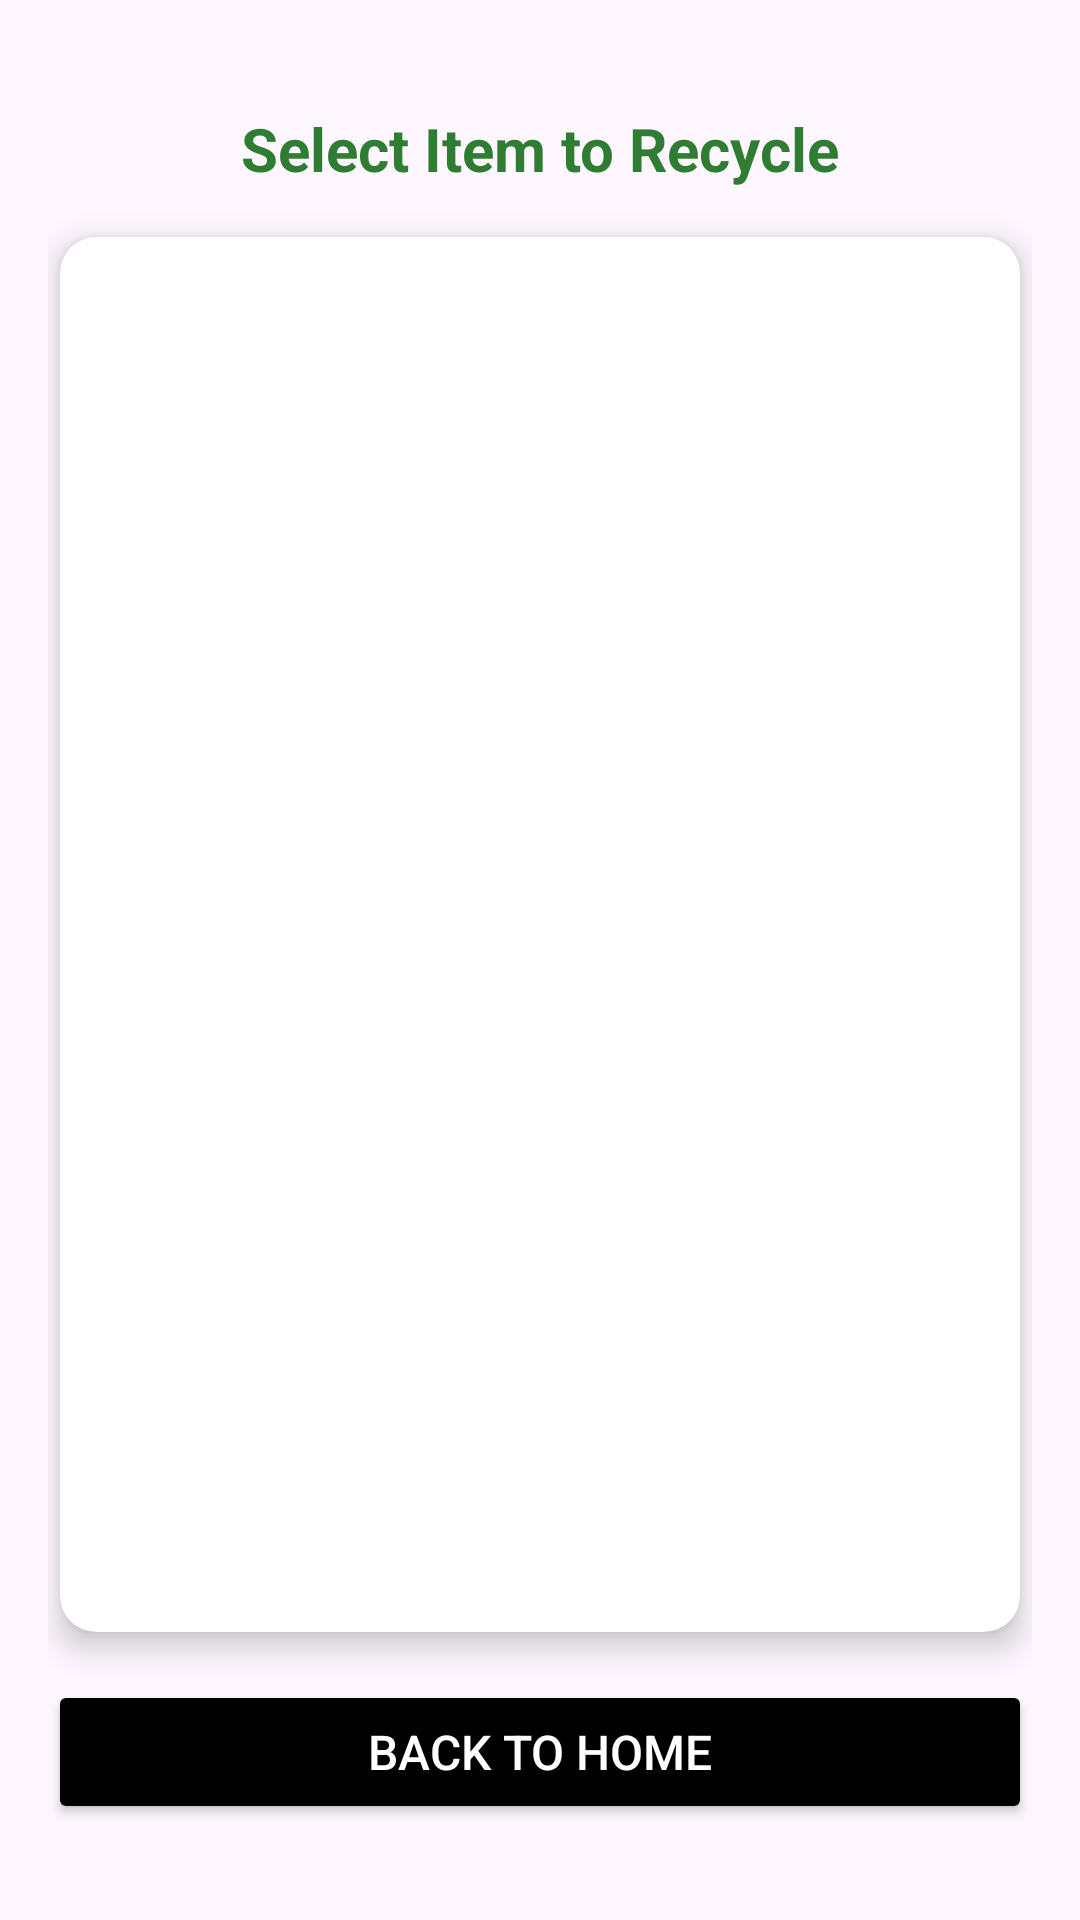

Android layout source for this screen:
<!-- AndroidManifest.xml: application theme Theme.RecyleRequestApp -->
<!-- res/layout/activity_new_req.xml -->
<?xml version="1.0" encoding="utf-8"?>
<androidx.constraintlayout.widget.ConstraintLayout
    xmlns:android="http://schemas.android.com/apk/res/android"
    xmlns:app="http://schemas.android.com/apk/res-auto"
    android:id="@+id/SubmitRequestPage"
    android:layout_width="match_parent"
    android:layout_height="match_parent"
    android:background="@drawable/bgpro"
    android:padding="16dp">

    
    <TextView
        android:id="@+id/tvRecycleTitle"
        android:layout_width="wrap_content"
        android:layout_height="wrap_content"
        android:text="Select Item to Recycle"
        android:textSize="20sp"
        android:textStyle="bold"
        android:textColor="#2E7D32"
        app:layout_constraintTop_toTopOf="parent"
        app:layout_constraintStart_toStartOf="parent"
        app:layout_constraintEnd_toEndOf="parent"
        android:layout_marginTop="20dp" />

    
    <androidx.cardview.widget.CardView
        android:layout_width="0dp"
        android:layout_height="0dp"
        android:layout_marginTop="16dp"
        android:layout_marginBottom="16dp"
        android:layout_marginHorizontal="4dp"
        app:cardElevation="6dp"
        app:cardCornerRadius="12dp"
        app:layout_constraintTop_toBottomOf="@id/tvRecycleTitle"
        app:layout_constraintBottom_toTopOf="@id/btnBackHome"
        app:layout_constraintStart_toStartOf="parent"
        app:layout_constraintEnd_toEndOf="parent">

        <androidx.recyclerview.widget.RecyclerView
            android:id="@+id/recyclerViewItems"
            android:layout_width="match_parent"
            android:layout_height="match_parent"
            android:nestedScrollingEnabled="true"
            android:clipToPadding="false"
            android:padding="8dp" />
    </androidx.cardview.widget.CardView>

    
    <Button
        android:id="@+id/btnBackHome"
        android:layout_width="0dp"
        android:layout_height="wrap_content"
        android:text="BACK TO HOME"
        android:textAllCaps="true"
        android:textSize="16sp"
        android:textColor="@android:color/white"
        android:onClick="homeClicked"
        android:backgroundTint="@color/black"
        android:elevation="4dp"
        android:layout_marginBottom="16dp"
        app:layout_constraintBottom_toBottomOf="parent"
        app:layout_constraintStart_toStartOf="parent"
        app:layout_constraintEnd_toEndOf="parent" />
</androidx.constraintlayout.widget.ConstraintLayout>
<!-- resources referenced by this layout -->
<resources>
  <color name="black">#FF000000</color>
  <style name="Theme.RecyleRequestApp" parent="Base.Theme.RecyleRequestApp" />
  <style name="Base.Theme.RecyleRequestApp" parent="Theme.Material3.DayNight.NoActionBar">
      </style>
</resources>
